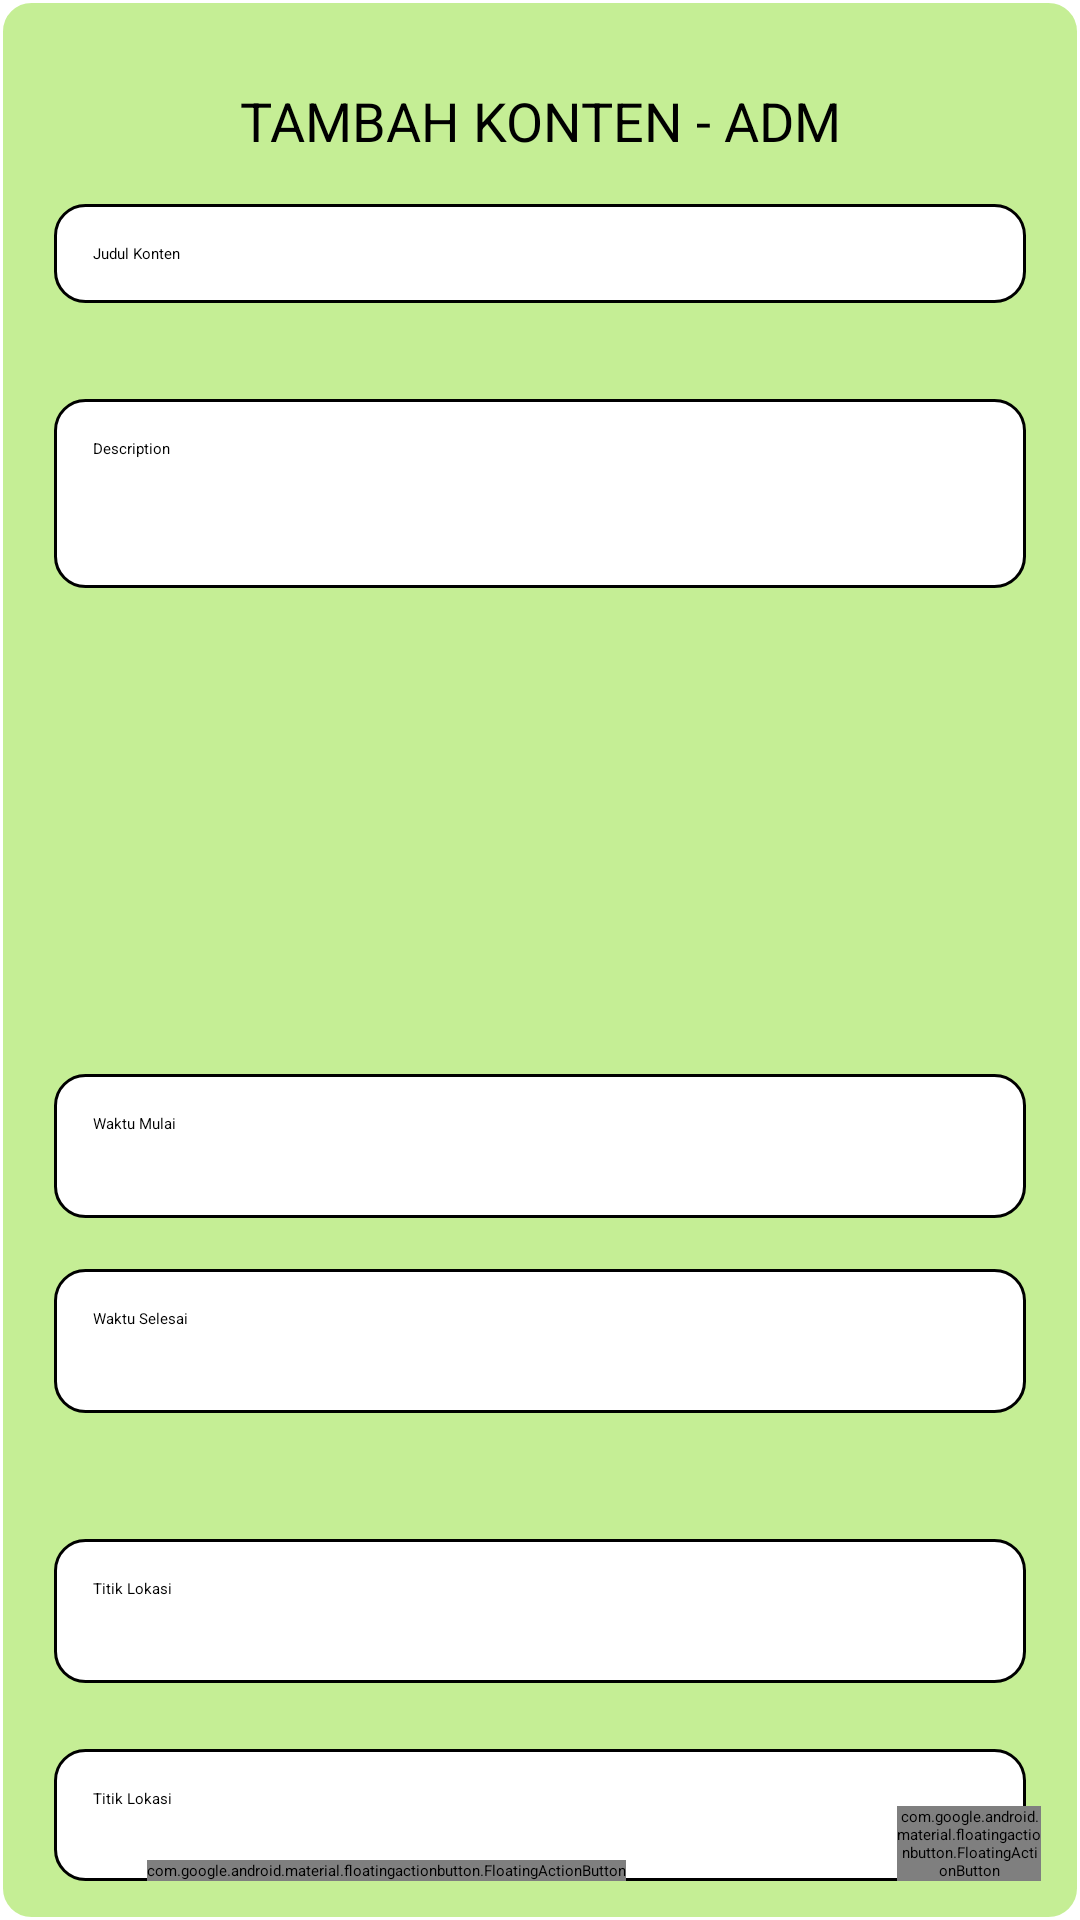

Write the Android layout XML for this screen, with the resource values it uses.
<!-- AndroidManifest.xml: application theme Theme.BersihMasjid -->
<!-- res/layout/add_diary.xml -->
<?xml version="1.0" encoding="utf-8"?>
<RelativeLayout xmlns:android="http://schemas.android.com/apk/res/android"
    xmlns:tools="http://schemas.android.com/tools"
    xmlns:app="http://schemas.android.com/apk/res-auto"
    android:background="@drawable/custom_bgone"
    android:layout_width="match_parent"
    android:layout_height="match_parent">


    <TextView
        android:layout_width="match_parent"
        android:layout_height="wrap_content"
        android:gravity="center_horizontal"
        android:layout_margin="15dp"
        android:text="@string/tambah_konten_admin"
        android:textSize="18sp"
        android:textColor="@color/black"
        tools:ignore="VisualLintOverlap" />

    <RelativeLayout
        android:layout_width="match_parent"
        android:layout_height="wrap_content">

        <EditText
            android:id="@+id/tmstart"
            android:layout_width="match_parent"
            android:layout_height="wrap_content"
            android:layout_marginLeft="5dp"
            android:layout_marginTop="345dp"
            android:layout_marginRight="5dp"
            android:autofillHints="0.000"
            android:background="@drawable/custom_text_white"
            android:cursorVisible="true"
            android:drawablePadding="10dp"
            android:hint="Waktu Mulai"
            android:inputType="datetime"
            android:minHeight="48dp"
            android:textColorHint="@color/black"
            android:textCursorDrawable="@color/black"
            tools:ignore="VisualLintTextFieldSize" />

        <EditText
            android:id="@+id/tmend"
            android:layout_width="match_parent"
            android:layout_height="wrap_content"
            android:layout_marginLeft="5dp"
            android:layout_marginTop="410dp"
            android:layout_marginRight="5dp"
            android:autofillHints="0.000"
            android:background="@drawable/custom_text_white"
            android:cursorVisible="true"
            android:drawablePadding="10dp"
            android:hint="Waktu Selesai"
            android:inputType="datetime"
            android:minHeight="48dp"
            android:textColorHint="@color/black"
            android:textCursorDrawable="@color/black"
            tools:ignore="VisualLintTextFieldSize" />

        <EditText
            android:id="@+id/title"
            android:hint="Judul Konten"
            android:cursorVisible="true"
            android:textCursorDrawable="@color/black"
            android:drawablePadding="10dp"
            android:layout_marginTop="55dp"
            android:layout_marginLeft="5dp"
            android:layout_marginRight="5dp"
            android:textColorHint="@color/black"
            android:layout_width="match_parent"
            android:layout_height="wrap_content"
            android:background="@drawable/custom_text_white"
            android:autofillHints="Title"
            android:inputType="textCapWords"
            tools:ignore="VisualLintTextFieldSize" />
        

        <EditText
            android:id="@+id/alamat"
            android:layout_width="match_parent"
            android:layout_height="wrap_content"
            android:layout_marginLeft="5dp"
            android:layout_marginTop="120dp"
            android:layout_marginRight="5dp"
            android:autofillHints="Description Multiline"
            android:background="@drawable/custom_text_white"
            android:cursorVisible="true"
            android:drawablePadding="10dp"
            android:hint="@string/description_hint"
            android:inputType="textEmailAddress|textMultiLine"
            android:maxLines="6"
            android:minLines="6"
            android:textCursorDrawable="@color/black"
            tools:ignore="VisualLintTextFieldSize" />
        

        <EditText
            android:id="@+id/lat"
            android:layout_width="match_parent"
            android:layout_height="wrap_content"
            android:layout_marginLeft="5dp"
            android:layout_marginTop="500dp"
            android:layout_marginRight="5dp"
            android:autofillHints="0.000"
            android:background="@drawable/custom_text_white"
            android:cursorVisible="true"
            android:drawablePadding="10dp"
            android:hint="@string/titik_lokasi"
            android:minHeight="48dp"
            android:textColorHint="@color/black"
            android:textCursorDrawable="@color/black"
            tools:ignore="VisualLintTextFieldSize" />

        <EditText
            android:id="@+id/lon"
            android:layout_width="match_parent"
            android:layout_height="wrap_content"
            android:layout_marginLeft="5dp"
            android:layout_marginTop="570dp"
            android:layout_marginRight="5dp"
            android:autofillHints="0.000"
            android:background="@drawable/custom_text_white"
            android:cursorVisible="true"
            android:drawablePadding="10dp"
            android:hint="@string/titik_lokasi"
            android:minHeight="48dp"
            android:textColorHint="@color/black"
            android:textCursorDrawable="@color/black"
            tools:ignore="VisualLintTextFieldSize,TouchTargetSizeCheck" />

        <com.google.android.material.floatingactionbutton.FloatingActionButton
            android:id="@+id/add"
            android:layout_width="wrap_content"
            android:layout_height="wrap_content"
            android:layout_alignParentStart="true"
            android:layout_alignParentBottom="true"
            android:layout_marginStart="36dp"
            android:contentDescription="@string/todo_add"
            android:src="@drawable/add_floating24"
            app:rippleColor="@color/teal_200"
            tools:ignore="ImageContrastCheck" />

        <com.google.android.material.floatingactionbutton.FloatingActionButton
            android:id="@+id/image"
            android:layout_width="wrap_content"
            android:layout_height="wrap_content"
            android:layout_alignParentStart="true"
            android:layout_alignParentBottom="true"
            android:layout_marginStart="286dp"
            android:layout_marginBottom="1dp"
            android:contentDescription="@string/todo_add"
            android:enabled="false"
            android:src="@drawable/photo"
            app:rippleColor="@color/teal_200"
            tools:ignore="ImageContrastCheck" />

    </RelativeLayout>
</RelativeLayout>
<!-- resources referenced by this layout -->
<resources>
  <color name="black">#FF000000</color>
  <color name="teal_200">#CBB6EA7A</color>
  <!-- drawable add_floating24 (drawable) -->
  <vector android:height="24dp" android:tint="#8AE223"
      android:viewportHeight="24" android:viewportWidth="24"
      android:width="24dp" xmlns:android="http://schemas.android.com/apk/res/android">
      <path android:fillColor="@android:color/white" android:pathData="M7.88,3.39L6.6,1.86 2,5.71l1.29,1.53 4.59,-3.85zM22,5.72l-4.6,-3.86 -1.29,1.53 4.6,3.86L22,5.72zM12,4c-4.97,0 -9,4.03 -9,9s4.02,9 9,9c4.97,0 9,-4.03 9,-9s-4.03,-9 -9,-9zM12,20c-3.87,0 -7,-3.13 -7,-7s3.13,-7 7,-7 7,3.13 7,7 -3.13,7 -7,7zM13,9h-2v3L8,12v2h3v3h2v-3h3v-2h-3L13,9z"/>
  </vector>
  <!-- drawable custom_bgone (drawable) -->
  <?xml version="1.0" encoding="utf-8"?>
  <shape xmlns:android="http://schemas.android.com/apk/res/android"
      android:shape="rectangle">
  
      <solid android:color="@color/teal_200"/>
      <corners android:radius="10dp"/>
      <stroke android:width="1dp" android:color="@color/white" />
      <padding android:top="13dp" android:bottom="13dp" android:left="13dp" android:right="13dp"/>
  
  </shape>
  <!-- drawable custom_text_white (drawable) -->
  <?xml version="1.0" encoding="utf-8"?>
  <shape xmlns:android="http://schemas.android.com/apk/res/android"
      android:shape="rectangle">
  
      <solid android:color="@android:color/white"/>
      <corners android:radius="10dp"/>
      <stroke android:width="1dp" android:color="@color/black" />
      <padding android:top="13dp" android:bottom="13dp" android:left="13dp" android:right="13dp"/>
  
  </shape>
  <!-- drawable password (drawable) -->
  <vector android:height="24dp" android:tint="@color/purple_700"
      android:viewportHeight="24" android:viewportWidth="24"
      android:width="24dp" xmlns:android="http://schemas.android.com/apk/res/android">
      <path android:fillColor="@android:color/white" android:pathData="M21,10h-8.35C11.83,7.67 9.61,6 7,6c-3.31,0 -6,2.69 -6,6s2.69,6 6,6c2.61,0 4.83,-1.67 5.65,-4H13l2,2l2,-2l2,2l4,-4.04L21,10zM7,15c-1.65,0 -3,-1.35 -3,-3c0,-1.65 1.35,-3 3,-3s3,1.35 3,3C10,13.65 8.65,15 7,15z"/>
  </vector>
  <string name="description_hint">Description</string>
  <string name="tambah_konten_admin">TAMBAH KONTEN - ADM</string>
  <string name="titik_lokasi">Titik Lokasi</string>
  <string name="todo_add">add diary</string>
  <style name="Theme.BersihMasjid" parent="Theme.MaterialComponents.DayNight.DarkActionBar">
          
          <item name="colorPrimary">@color/purple_500_mod</item>
          <item name="colorPrimaryVariant">@color/purple_200</item>
          <item name="colorOnPrimary">@color/teal_200</item>
          
          <item name="colorSecondary">@color/teal_200</item>
          <item name="colorSecondaryVariant">@color/teal_700</item>
          <item name="colorOnSecondary">@color/black</item>
          
          <item name="android:statusBarColor">?attr/colorPrimary</item>
          
      </style>
  <color name="white">#FFFFFFFF</color>
  <color name="purple_700">#FF3700B3</color>
  <color name="purple_500_mod">#96949A</color>
  <color name="purple_200">#FFBB86FC</color>
  <color name="teal_700">#FF018786</color>
</resources>
